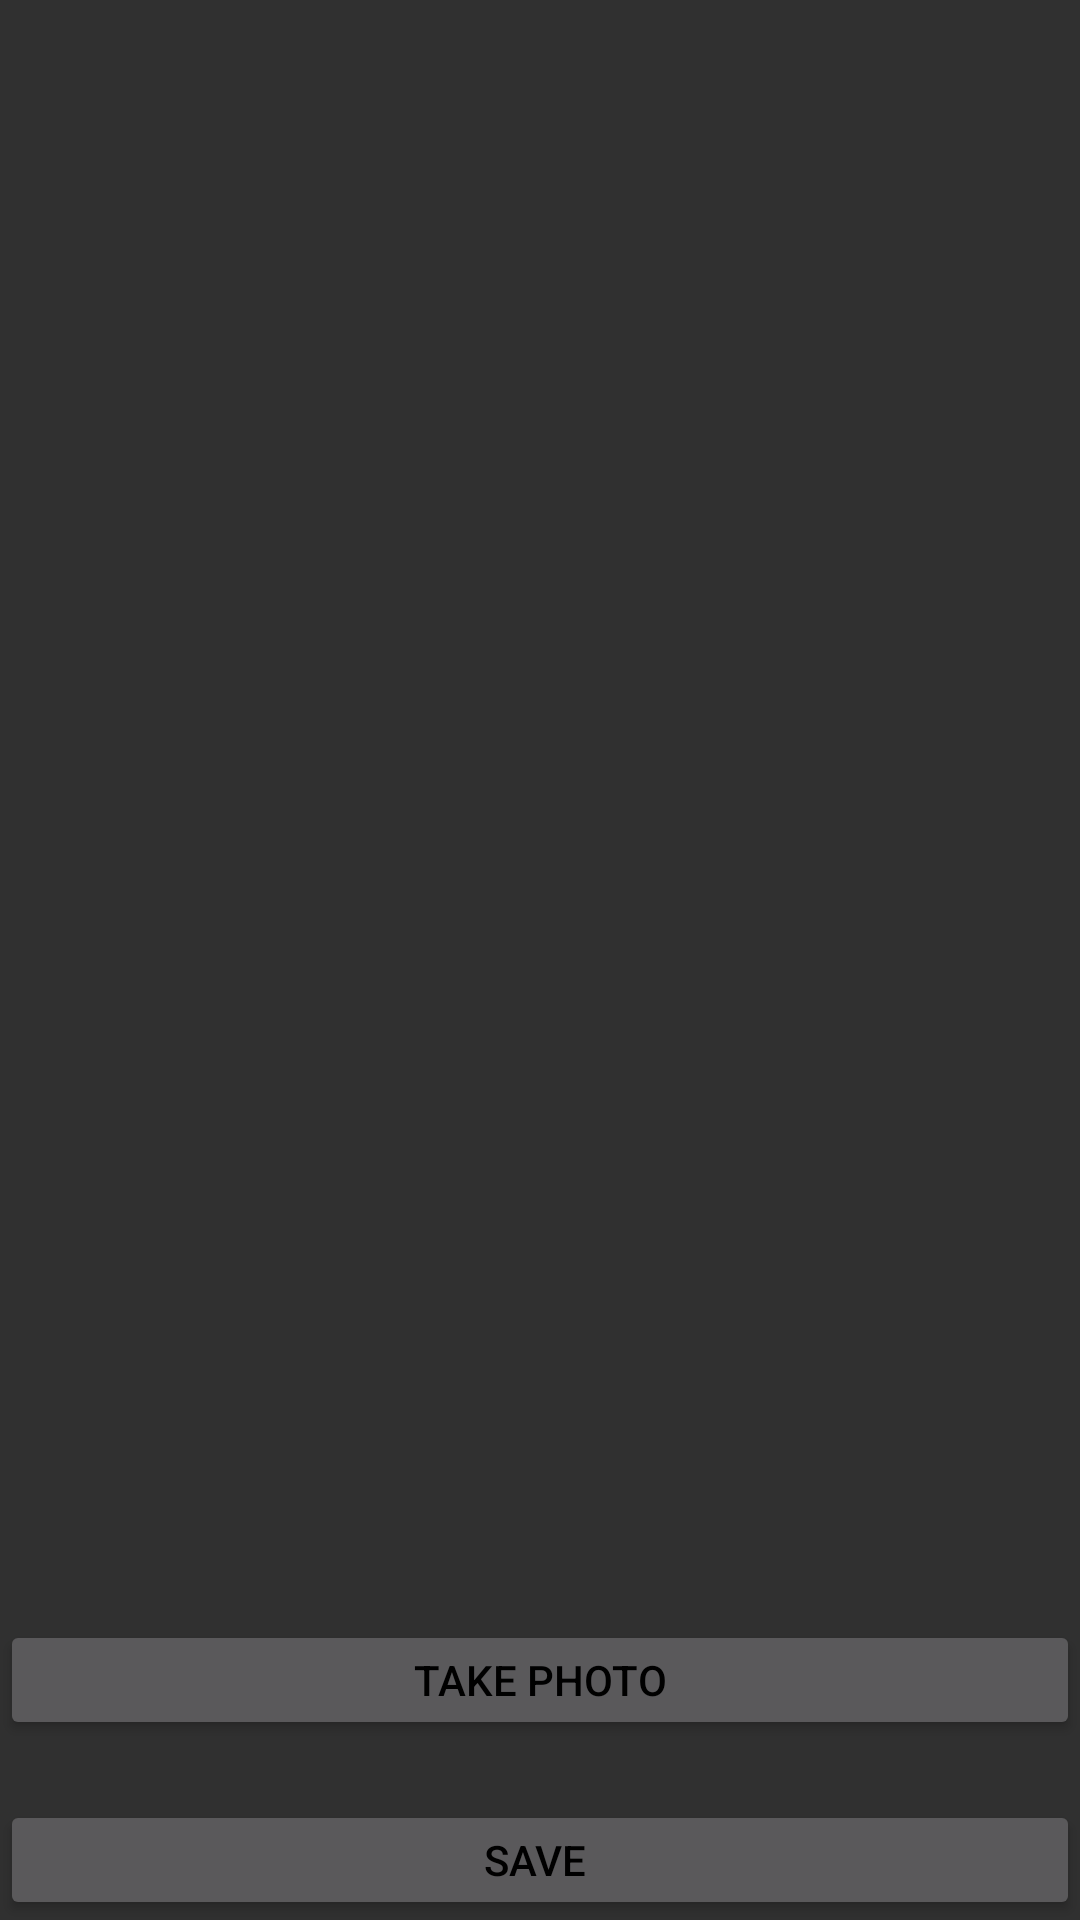

Layout XML and referenced resources for this Android screen:
<!-- AndroidManifest.xml: application theme Theme.AppCompat.NoActionBar -->
<!-- res/layout/activity_item_image.xml -->
<?xml version="1.0" encoding="utf-8"?>
<android.support.constraint.ConstraintLayout xmlns:android="http://schemas.android.com/apk/res/android"
    xmlns:app="http://schemas.android.com/apk/res-auto"
    xmlns:tools="http://schemas.android.com/tools"
    android:layout_width="match_parent"
    android:layout_height="match_parent"
    tools:context="com.example.adarsh.experentals.ItemImage">

    <LinearLayout
        android:layout_width="match_parent"
        android:layout_height="match_parent"
        android:orientation="vertical">

        <ImageView
            android:layout_width="match_parent"
            android:layout_height="341dp"
            android:id="@+id/imageView_food_pic"
            android:layout_weight="0.33" />

        <Button
            android:layout_marginTop="20dp"
            android:layout_width="match_parent"
            android:layout_height="40dp"
            android:textColor="@color/black"
            android:text="Take Photo"
            android:onClick="clicktopic"/>

        <Button

            android:layout_marginTop="20dp"
            android:layout_width="match_parent"
            android:layout_height="40dp"
            android:textColor="@color/black"
            android:text="save "
            android:onClick="onSave"/>




    </LinearLayout>

</android.support.constraint.ConstraintLayout>
<!-- resources referenced by this layout -->
<resources>
  <color name="black">#000</color>
</resources>
